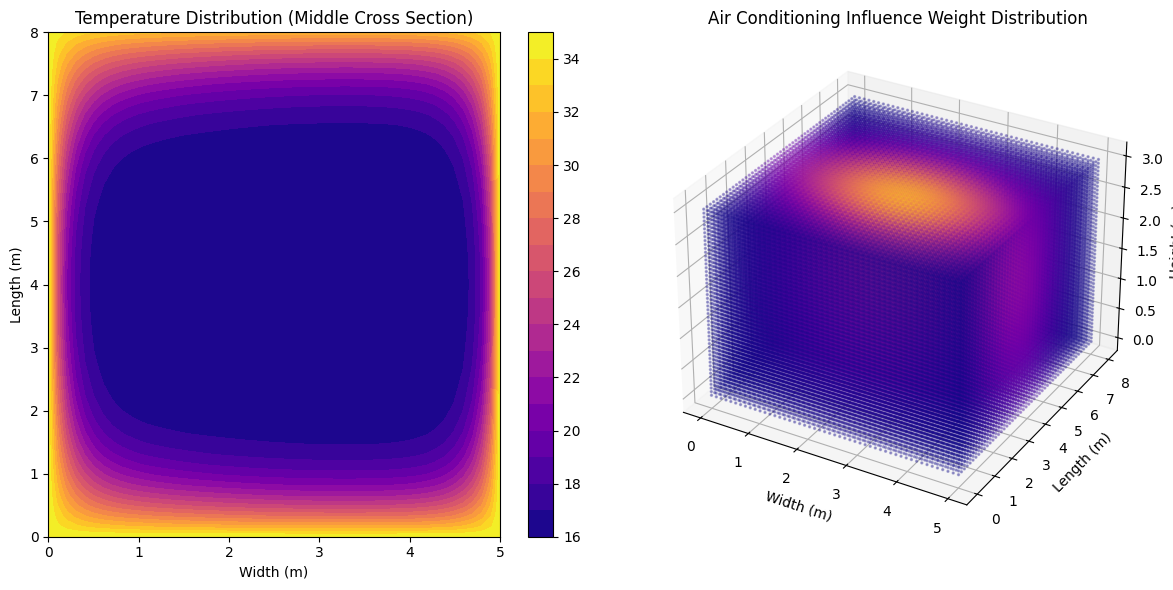
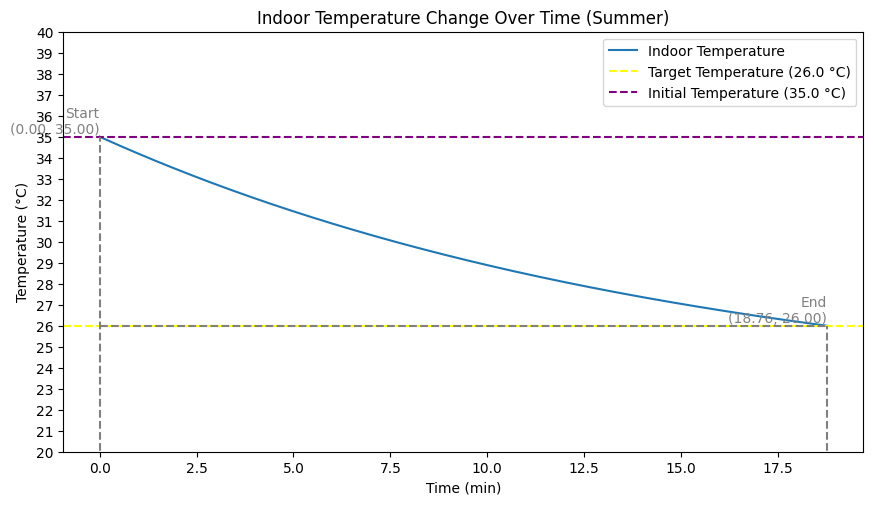
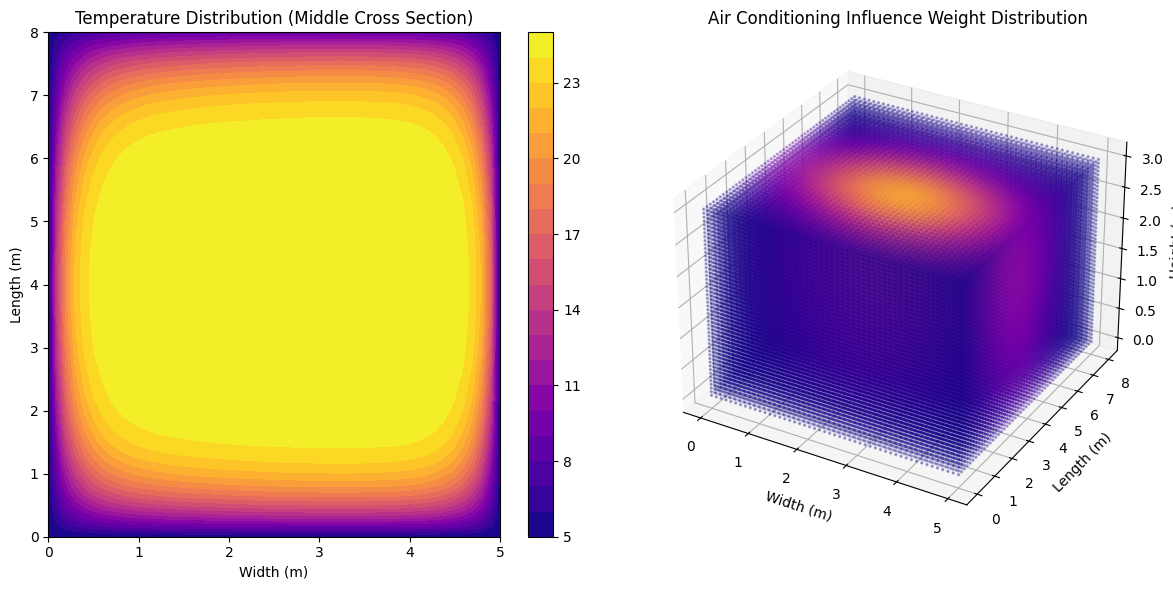
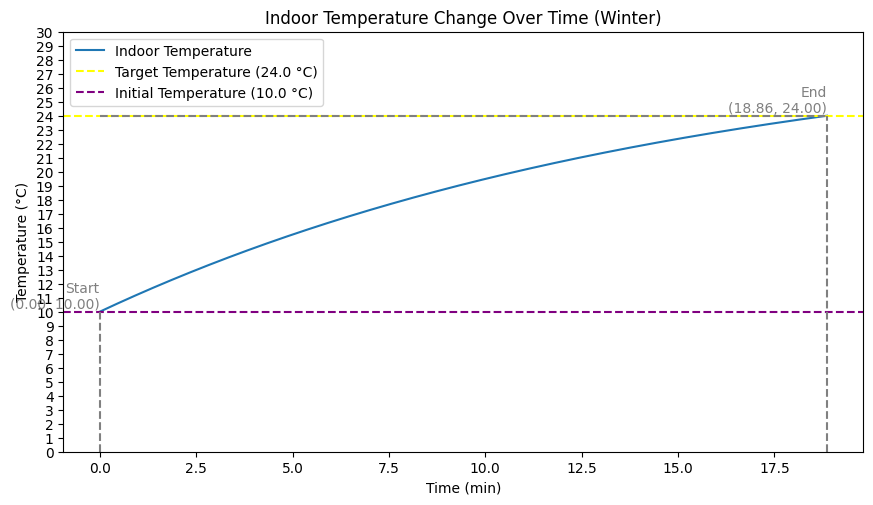

Write the Python code that produced these figures, in order.
import matplotlib.pyplot as plt
import numpy as np
import warnings

plt.rcParams['font.sans-serif'] = ['SimHei']  # Support for Chinese characters
plt.rcParams['axes.unicode_minus'] = False

# Ignore warnings
warnings.filterwarnings('ignore')

# Parameter settings
num_particles = 175  # Number of particles
num_dimensions = 3   # Number of dimensions (Height H, Diameter D, Exit Angle θ)
max_iter = 600      # Maximum number of iterations

bounds = np.array([
    [0.6, 0.8],     # Height H range (meters)
    [0.3, 0.5],     # Diameter D range (meters)
    [30, 60]        # Exit angle θ range (degrees)
])

class Particle:
    def __init__(self, num_particles, num_dimensions, bounds, max_iter, w, c1, c2):
        self.num_particles = num_particles
        self.num_dimensions = num_dimensions
        self.bounds = bounds
        self.max_iter = max_iter
        self.w = w              # Inertia weight
        self.c1 = c1            # Cognitive coefficient
        self.c2 = c2            # Social coefficient

        # Initialize particle positions and velocities
        self.positions = np.random.uniform(low=self.bounds[:, 0], high=self.bounds[:, 1], size=(self.num_particles, self.num_dimensions))
        self.velocities = np.zeros((self.num_particles, self.num_dimensions))

        # Initialize personal best and global best
        self.pbest_positions = self.positions.copy()
        self.pbest_scores = np.full(self.num_particles, np.inf)
        self.gbest_score = np.inf
        self.gbest_position = None

    def simulate_CFD(self, H, D, theta):
        """
        Simulate TUI and E using room dynamics, airflow parameters, and air conditioning efficiency.
        """
        room_volume = 5 * 8 * 3  # Room volume (m³)
        ac_flow_rate = 600 / 3600  # Airflow rate (m³/s)
        delta_T = 12.0  # Temperature difference by AC (°C)
        ac_power = 1800  # Air conditioner power (W)

        # CFD-Based Temperature Distribution
        num_points = 1000  # Simulate 1000 points in the room
        x_points = np.random.uniform(0, 5, num_points)
        y_points = np.random.uniform(0, 8, num_points)
        z_points = np.random.uniform(0, 3, num_points)

        distances = np.sqrt((x_points - 2.5) ** 2 + (y_points - 4.0) ** 2 + (z_points - 2.0) ** 2)
        cooling_effect = np.exp(-distances / (D * theta / 45)) * delta_T

        T_room = 35 - cooling_effect  # Initial temperature = 35°C
        TUI = np.std(T_room)  # Standard deviation of temperature differences

        efficiency_factor = (0.8 - (H - 0.6) / 0.2) * (1 - TUI / 100)  # Efficiency drops with non-optimal H and high TUI
        E = ac_power * efficiency_factor
        E = min(E, 1800)
        return TUI, E

    def fitness(self, position):
        H, D, theta = position
        TUI, E = self.simulate_CFD(H, D, theta)
        w1, w2 = 0.7, 0.3   # Weight coefficients
        E_max = 1800        # Maximum energy consumption (for normalization)
        r = w1 * TUI + w2 * E / E_max  # Normalization
        return r

    def optimize(self):
        for iter in range(self.max_iter):
            for i in range(self.num_particles):
                r_i = self.fitness(self.positions[i])
                if r_i < self.pbest_scores[i]:
                    self.pbest_scores[i] = r_i
                    self.pbest_positions[i] = self.positions[i].copy()
                if r_i < self.gbest_score:
                    self.gbest_score = r_i
                    self.gbest_position = self.positions[i].copy()

            for i in range(self.num_particles):
                r1, r2 = np.random.rand(2)
                self.velocities[i] = (self.w * self.velocities[i] +
                                      self.c1 * r1 * (self.pbest_positions[i] - self.positions[i]) +
                                      self.c2 * r2 * (self.gbest_position - self.positions[i]))
                self.positions[i] += self.velocities[i]
                self.positions[i] = np.clip(self.positions[i], self.bounds[:, 0], self.bounds[:, 1])

            print(f"Iteration {iter + 1}/{self.max_iter}, Best fitness: {self.gbest_score:.4f}")

        print("Optimal design parameters:")
        print(f"Height H = {self.gbest_position[0]:.3f} m")
        print(f"Diameter D = {self.gbest_position[1]:.3f} m")
        print(f"Exit Angle θ = {self.gbest_position[2]:.1f} degrees")

pso = Particle(num_particles, num_dimensions, bounds, max_iter, w=0.5, c1=2.0, c2=2.0)
pso.optimize()

# Summer temperature simulation
# ------------------------------
t_total = 4000  # Total simulation time (seconds)
dt = 0.05       # Time step (seconds)
time = np.arange(0, t_total + dt, dt)

rho = 1.2
c_p = 1005
room_width = 5  # Room width (meters)
room_length = 8  # Room length (meters)
room_height = 3  # Room height (meters)
T_initial_summer = 35  # Initial indoor temperature (°C)
T_outdoor_summer = 35  # Outdoor temperature (°C)
T_ac_out_summer = 16   # Air conditioning outlet temperature (°C)
T_target_summer = 26   # Target temperature (°C)
delta_T_ac_summer = 12.0  # Temperature difference of AC (°C), cooling mode
ac_flow_rate_summer = 600 / 3600  # Air conditioning airflow (m³/s)
ac_position = (2.5, 4.0, 2.0)  # Air conditioning position (x, y, z)

nx, ny, nz = 50, 50, 50
x = np.linspace(0, room_width, nx)
y = np.linspace(0, room_length, ny)
z = np.linspace(0, room_height, nz)
X, Y, Z = np.meshgrid(x, y, z)

T = np.full((nx, ny, nz), T_outdoor_summer, dtype=np.float64)

def ac_influence(x, y, z, ac_pos, radius=1.5):
    dist = np.sqrt((x - ac_pos[0]) ** 2 + (y - ac_pos[1]) ** 2 + (z - ac_pos[2]) ** 2)
    return np.exp(-dist ** 2 / (2 * radius ** 2))

timesteps = 400
for t in range(timesteps):
    laplacian = (np.roll(T, 1, axis=0) + np.roll(T, -1, axis=0) +
                 np.roll(T, 1, axis=1) + np.roll(T, -1, axis=1) +
                 np.roll(T, 1, axis=2) + np.roll(T, -1, axis=2) - 6 * T)
    T += laplacian * dt
    influence = ac_influence(X, Y, Z, ac_position)
    T -= influence * (T - T_ac_out_summer) * dt  # Cooling mode

    T[0, :, :] = T[:, 0, :] = T[:, -1, :] = T[:, :, 0] = T[:, :, -1] = T_outdoor_summer

fig = plt.figure(figsize=(12, 6))
ax1 = fig.add_subplot(121)
cross_section = T[:, ny // 2, :]
im = ax1.contourf(x, y, cross_section, levels=20, cmap="plasma")
plt.colorbar(im, ax=ax1)
ax1.set_xlabel("Width (m)")
ax1.set_ylabel("Length (m)")
ax1.set_title("Temperature Distribution (Middle Cross Section)")

ax2 = fig.add_subplot(122, projection='3d')
ac_influence_plot = ac_influence(X, Y, Z, ac_position)
ax2.scatter(X, Y, Z, c=ac_influence_plot.ravel(), cmap="plasma", alpha=0.3, s=2)
ax2.set_title("Air Conditioning Influence Weight Distribution")
ax2.set_xlabel("Width (m)")
ax2.set_ylabel("Length (m)")
ax2.set_zlabel("Height (m)")

plt.tight_layout()
plt.show()

T_room_summer = np.zeros(len(time))
T_room_summer[0] = T_initial_summer

V_room = room_length * room_width * room_height
m_air = rho * V_room

alpha = ac_flow_rate_summer / m_air  # Mass flow rate coefficient (1/s)
U = 1.0  # W/(m²·K)
A_wall = 2 * (room_length * room_height + room_width * room_height + room_length * room_width)
beta = U * A_wall / (m_air * c_p)

# Summer temperature change simulation
for i in range(1, len(time)):
    T_current = T_room_summer[i - 1]
    T_ac_out = T_current - delta_T_ac_summer  # Cooling mode

    dTdt = - (alpha + beta) * T_current + alpha * T_ac_out + beta * T_outdoor_summer
    T_next = T_current + dTdt * dt

    T_room_summer[i] = T_next

    if T_next <= T_target_summer:
        print(f"At {time[i]} seconds, the indoor temperature reaches the target temperature of {T_target_summer}°C.")
        T_room_summer = T_room_summer[:i + 1]
        time = time[:i + 1]
        break

plt.figure(figsize=(10, 6))
plt.plot(time / 60, T_room_summer, label="Indoor Temperature")
plt.axhline(y=T_target_summer, color='yellow', linestyle='--', label='Target Temperature (26.0 °C)')
plt.axhline(y=T_initial_summer, color='purple', linestyle='--', label='Initial Temperature (35.0 °C)')

start_time = 0  # Start time
start_temp = T_room_summer[0]  # Start temperature
plt.plot([start_time / 60, start_time / 60], [0, start_temp], color='gray', linestyle='--')
plt.plot([0, start_time / 60], [start_temp, start_temp], color='gray', linestyle='--')
plt.text(start_time / 60, start_temp, f'Start\n({start_time / 60:.2f}, {start_temp:.2f})',
         horizontalalignment='right', verticalalignment='bottom', color='gray')

end_time = time[len(T_room_summer) - 1]  # End time
end_temp = T_room_summer[-1]  # End temperature
plt.plot([end_time / 60, end_time / 60], [0, end_temp], color='gray', linestyle='--')
plt.plot([0, end_time / 60], [end_temp, end_temp], color='gray', linestyle='--')
plt.text(end_time / 60, end_temp, f'End\n({end_time / 60:.2f}, {end_temp:.2f})',
         horizontalalignment='right', verticalalignment='bottom', color='gray')

plt.xlabel('Time (min)')
plt.ylabel('Temperature (°C)')
plt.title('Indoor Temperature Change Over Time (Summer)')
plt.legend()

plt.ylim(20, 40)  # Set y-axis range
plt.gca().set_yticks(np.linspace(20, 40, 21))  # Set y-axis to uniform distribution
plt.subplots_adjust(top=0.9, bottom=0.2, left=0.1, right=0.9)

plt.show()

# Winter simulation
# ---------------------------------------------------
# Time parameters
t_total = 5000  # Total simulation time (seconds)
dt = 0.08       # Time step (seconds)
time = np.arange(0, t_total + dt, dt)

# Define constants and initial parameters
rho = 1.2  # Air density (kg/m³)
c_p = 1005  # Specific heat capacity of air (J/(kg·K))
room_width = 5  # Room width (meters)
room_length = 8  # Room length (meters)
room_height = 3  # Room height (meters)
T_initial = 10  # Initial indoor temperature (°C)
T_outdoor = 5   # Outdoor temperature (°C)
T_ac_out = 25   # Air conditioning outlet temperature (°C)
T_target = 24   # Target temperature (°C)
delta_T_ac = 20.0  # Temperature difference of AC (°C), heating mode
ac_flow_rate = 700 / 3600  # Air conditioning airflow (m³/s)
ac_position = (2.5, 4.0, 2.0)  # Air conditioning position (x, y, z)

# Grid division
nx, ny, nz = 50, 50, 50
x = np.linspace(0, room_width, nx)
y = np.linspace(0, room_length, ny)
z = np.linspace(0, room_height, nz)
X, Y, Z = np.meshgrid(x, y, z)

# Initialize temperature field
T = np.full((nx, ny, nz), T_outdoor, dtype=np.float64)

# Air conditioning influence region
def ac_influence(x, y, z, ac_pos, radius=1.5):
    dist = np.sqrt((x - ac_pos[0]) ** 2 + (y - ac_pos[1]) ** 2 + (z - ac_pos[2]) ** 2)
    return np.exp(-dist ** 2 / (2 * radius ** 2))

# Iteratively simulate temperature distribution
timesteps = 400
for t in range(timesteps):
    laplacian = (np.roll(T, 1, axis=0) + np.roll(T, -1, axis=0) +
                 np.roll(T, 1, axis=1) + np.roll(T, -1, axis=1) +
                 np.roll(T, 1, axis=2) + np.roll(T, -1, axis=2) - 6 * T)
    T += laplacian * dt
    influence = ac_influence(X, Y, Z, ac_position)
    T += influence * (T_ac_out - T) * dt  # Heating mode

    T[0, :, :] = T[:, 0, :] = T[:, -1, :] = T[:, :, 0] = T[:, :, -1] = T_outdoor

# Visualize results
fig = plt.figure(figsize=(12, 6))
ax1 = fig.add_subplot(121)
cross_section = T[:, ny // 2, :]
im = ax1.contourf(x, y, cross_section, levels=20, cmap="plasma")
plt.colorbar(im, ax=ax1)
ax1.set_xlabel("Width (m)")
ax1.set_ylabel("Length (m)")
ax1.set_title("Temperature Distribution (Middle Cross Section)")

ax2 = fig.add_subplot(122, projection='3d')
ac_influence_plot = ac_influence(X, Y, Z, ac_position)
ax2.scatter(X, Y, Z, c=ac_influence_plot.ravel(), cmap="plasma", alpha=0.3, s=2)
ax2.set_title("Air Conditioning Influence Weight Distribution")
ax2.set_xlabel("Width (m)")
ax2.set_ylabel("Length (m)")
ax2.set_zlabel("Height (m)")

plt.tight_layout()
plt.show()

# Simulate temperature changes
T_room = np.zeros(len(time))
T_room[0] = T_initial  # Initial indoor temperature

alpha = ac_flow_rate / m_air  # Mass flow rate coefficient (1/s)
beta = U * A_wall / (m_air * c_p)  # Heat transfer coefficient (1/s)

# Simulate temperature changes
for i in range(1, len(time)):
    T_current = T_room[i - 1]
    T_ac_out = T_current + delta_T_ac  # Heating mode

    dTdt = - (alpha + beta) * T_current + alpha * T_ac_out + beta * T_outdoor
    T_next = T_current + dTdt * dt

    T_room[i] = T_next

    if T_next >= T_target:
        print(f"At {time[i]} seconds, the indoor temperature reaches the target temperature of {T_target}°C.")
        T_room = T_room[:i + 1]
        time = time[:i + 1]
        break

plt.figure(figsize=(10, 6))
plt.plot(time / 60, T_room, label="Indoor Temperature")
plt.axhline(y=T_target, color='yellow', linestyle='--', label='Target Temperature (24.0 °C)')
plt.axhline(y=T_initial, color='purple', linestyle='--', label='Initial Temperature (10.0 °C)')

start_time = 0  # Start time
start_temp = T_room[0]  # Start temperature
plt.plot([start_time / 60, start_time / 60], [0, start_temp], color='gray', linestyle='--')
plt.plot([0, start_time / 60], [start_temp, start_temp], color='gray', linestyle='--')
plt.text(start_time / 60, start_temp, f'Start\n({start_time / 60:.2f}, {start_temp:.2f})',
         horizontalalignment='right', verticalalignment='bottom', color='gray')

end_time = time[len(T_room) - 1]  # End time
end_temp = T_room[-1]  # End temperature
plt.plot([end_time / 60, end_time / 60], [0, end_temp], color='gray', linestyle='--')
plt.plot([0, end_time / 60], [end_temp, end_temp], color='gray', linestyle='--')
plt.text(end_time / 60, end_temp, f'End\n({end_time / 60:.2f}, {end_temp:.2f})',
         horizontalalignment='right', verticalalignment='bottom', color='gray')

plt.xlabel('Time (min)')
plt.ylabel('Temperature (°C)')
plt.title('Indoor Temperature Change Over Time (Winter)')
plt.legend()

plt.ylim(0, 30)  # Set y-axis range
plt.gca().set_yticks(np.linspace(0, 30, 31))  # Set y-axis to uniform distribution

plt.subplots_adjust(top=0.9, bottom=0.2, left=0.1, right=0.9)

plt.show()
